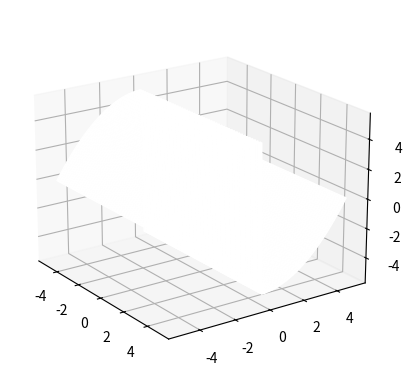

Here is the Python script that generated this plot:
import matplotlib.pyplot as plt
import numpy as np
import matplotlib.animation as animation

# Create a figure
fig = plt.figure()

# Add a 3D subplot
ax = fig.add_subplot(111, projection='3d')

# Create a meshgrid for the x, y, and z coordinates
x = np.linspace(-5, 5, 100)
y = np.linspace(-5, 5, 100)
x, y = np.meshgrid(x, y)

# Create the z coordinates for the Ames room illusion
z = np.zeros_like(x)
z[y > 0] = y[y > 0] ** 2 / 5 - 5
z[y <= 0] = -y[y <= 0] ** 2 / 5 + 5

# Create a checkerboard pattern
checkerboard = np.zeros_like(x)
checkerboard[::2, ::2] = 1
checkerboard[1::2, 1::2] = 1

# Plot the checkerboard pattern
surface = ax.plot_surface(x, y, z, facecolors=plt.cm.gray(checkerboard), shade=False)

# Add two spheres of the same size at different positions
x_sphere, y_sphere, z_sphere = np.array([[-2, 2], [-2, 2], [0, 0]])
ax.scatter(x_sphere, y_sphere, z_sphere, color="r", s=100)

# Set the view angle
ax.view_init(elev=20, azim=-35)

# Animation update function
def update(frame):
    ax.view_init(elev=20, azim=-35 + frame)
    fig.canvas.draw()

# Create the animation
ani = animation.FuncAnimation(fig, update, frames=np.arange(0, 360, 2), interval=100)

# Show the plot
plt.show()